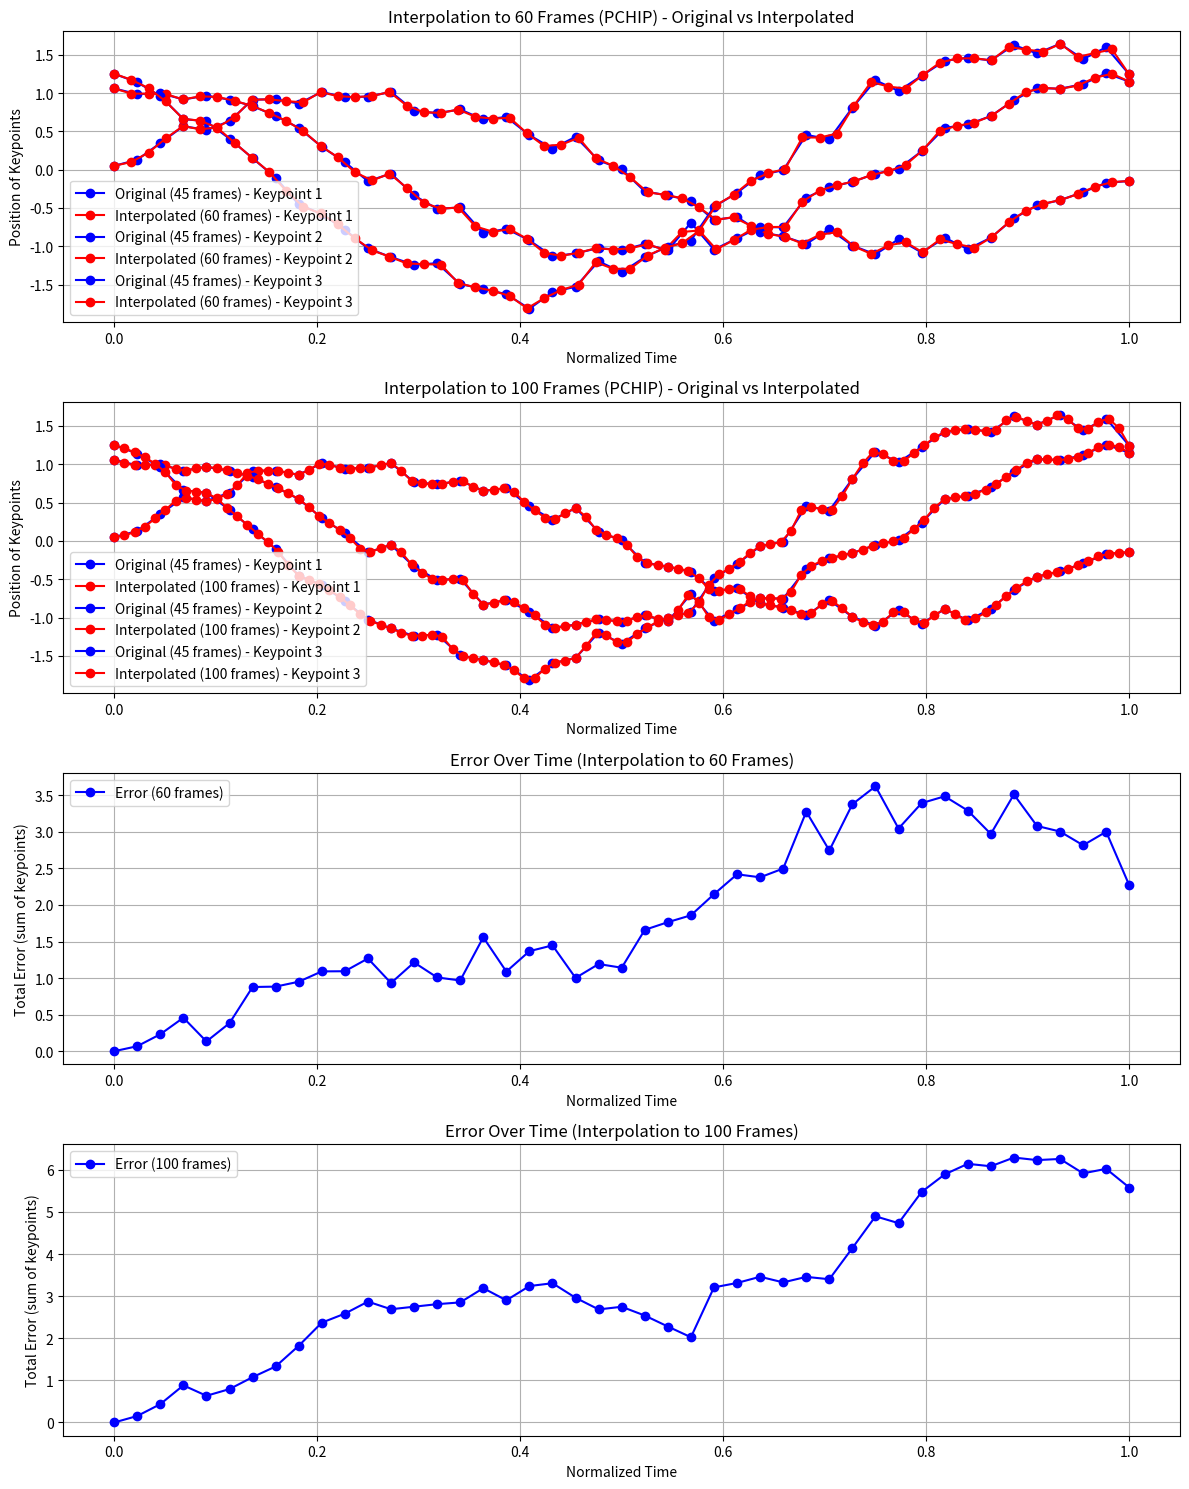

This chart was generated by the following Python code:
import numpy as np
import matplotlib.pyplot as plt
from scipy.interpolate import PchipInterpolator

def interpolate_keypoints_pchip(sample, num_frames):
    """Interpolates keypoint sequences to a fixed number of frames using PCHIP."""
    original_length = sample.shape[0]
    x_old = np.linspace(0, 1, original_length)  # Original timestamps
    x_new = np.linspace(0, 1, num_frames)  # New timestamps

    # Apply PCHIP interpolation for each keypoint's (x, y, z) coordinates
    interpolated_sample = np.array([
        PchipInterpolator(x_old, sample[:, i])(x_new)  # PCHIP interpolation on each keypoint
        for i in range(sample.shape[1])  # Loop over keypoints (not 3, but based on data shape)
    ]).T  # Transpose back to (num_frames, num_keypoints)

    return interpolated_sample

# Create more chaotic motion data (3 keypoints, 45 frames)
num_frames_original = 45
t = np.linspace(0, 2 * np.pi, num_frames_original)  # Time from 0 to 2*pi for smooth motion

# Chaotic motion functions: Sin with random noise, Cos with random amplitude, and Sum of Sin and Cos
np.random.seed(42)  # Fixing seed for reproducibility

# Keypoint 1: Sin with random noise
keypoint1 = np.sin(t) + np.random.normal(0, 0.1, num_frames_original)

# Keypoint 2: Cos with random amplitude scaling
amplitude = np.random.uniform(0.8, 1.2)
keypoint2 = amplitude * np.cos(t) + np.random.normal(0, 0.1, num_frames_original)

# Keypoint 3: Sum of Sin and Cos with random phase shifts
phase_shift = np.random.uniform(0, np.pi)
keypoint3 = np.sin(t + phase_shift) + np.cos(t) + np.random.normal(0, 0.1, num_frames_original)

# Stack them into a (frames, keypoints) matrix
original_data = np.vstack([keypoint1, keypoint2, keypoint3]).T

# Interpolate to different frame sizes using PCHIP
interpolated_data_60 = interpolate_keypoints_pchip(original_data, 60)
interpolated_data_100 = interpolate_keypoints_pchip(original_data, 100)

# Calculate error between original and interpolated data (absolute difference)
def calculate_error(original_data, interpolated_data):
    return np.abs(original_data - interpolated_data)

error_60 = calculate_error(original_data, interpolated_data_60[:num_frames_original, :])  # Only compare first 45 frames
error_100 = calculate_error(original_data, interpolated_data_100[:num_frames_original, :])  # Only compare first 45 frames

# Calculate total error for each keypoint over time
total_error_60 = error_60.sum(axis=1)
total_error_100 = error_100.sum(axis=1)

# Plot original vs interpolated motion for each interpolation case and error over time
plt.figure(figsize=(12, 15))

# Plot for 60 frames interpolation
plt.subplot(4, 1, 1)
for i in range(3):  # Plot for 3 keypoints (X, Y, Z)
    # Plot both the original and the interpolated (60 frames) data for each keypoint
    plt.plot(np.linspace(0, 1, num_frames_original), original_data[:, i], 'bo-', label=f"Original (45 frames) - Keypoint {i+1}")
    plt.plot(np.linspace(0, 1, 60), interpolated_data_60[:, i], 'ro-', label=f"Interpolated (60 frames) - Keypoint {i+1}")
plt.xlabel("Normalized Time")
plt.ylabel("Position of Keypoints")
plt.title(f"Interpolation to 60 Frames (PCHIP) - Original vs Interpolated")
plt.legend()
plt.grid()

# Plot for 100 frames interpolation
plt.subplot(4, 1, 2)
for i in range(3):  # Plot for 3 keypoints (X, Y, Z)
    # Plot both the original and the interpolated (100 frames) data for each keypoint
    plt.plot(np.linspace(0, 1, num_frames_original), original_data[:, i], 'bo-', label=f"Original (45 frames) - Keypoint {i+1}")
    plt.plot(np.linspace(0, 1, 100), interpolated_data_100[:, i], 'ro-', label=f"Interpolated (100 frames) - Keypoint {i+1}")
plt.xlabel("Normalized Time")
plt.ylabel("Position of Keypoints")
plt.title(f"Interpolation to 100 Frames (PCHIP) - Original vs Interpolated")
plt.legend()
plt.grid()

# Plot error for 60 frames interpolation
plt.subplot(4, 1, 3)
plt.plot(np.linspace(0, 1, num_frames_original), total_error_60, 'bo-', label="Error (60 frames)")
plt.xlabel("Normalized Time")
plt.ylabel("Total Error (sum of keypoints)")
plt.title(f"Error Over Time (Interpolation to 60 Frames)")
plt.legend()
plt.grid()

# Plot error for 100 frames interpolation
plt.subplot(4, 1, 4)
plt.plot(np.linspace(0, 1, num_frames_original), total_error_100, 'bo-', label="Error (100 frames)")
plt.xlabel("Normalized Time")
plt.ylabel("Total Error (sum of keypoints)")
plt.title(f"Error Over Time (Interpolation to 100 Frames)")
plt.legend()
plt.grid()

plt.tight_layout()
plt.show()
